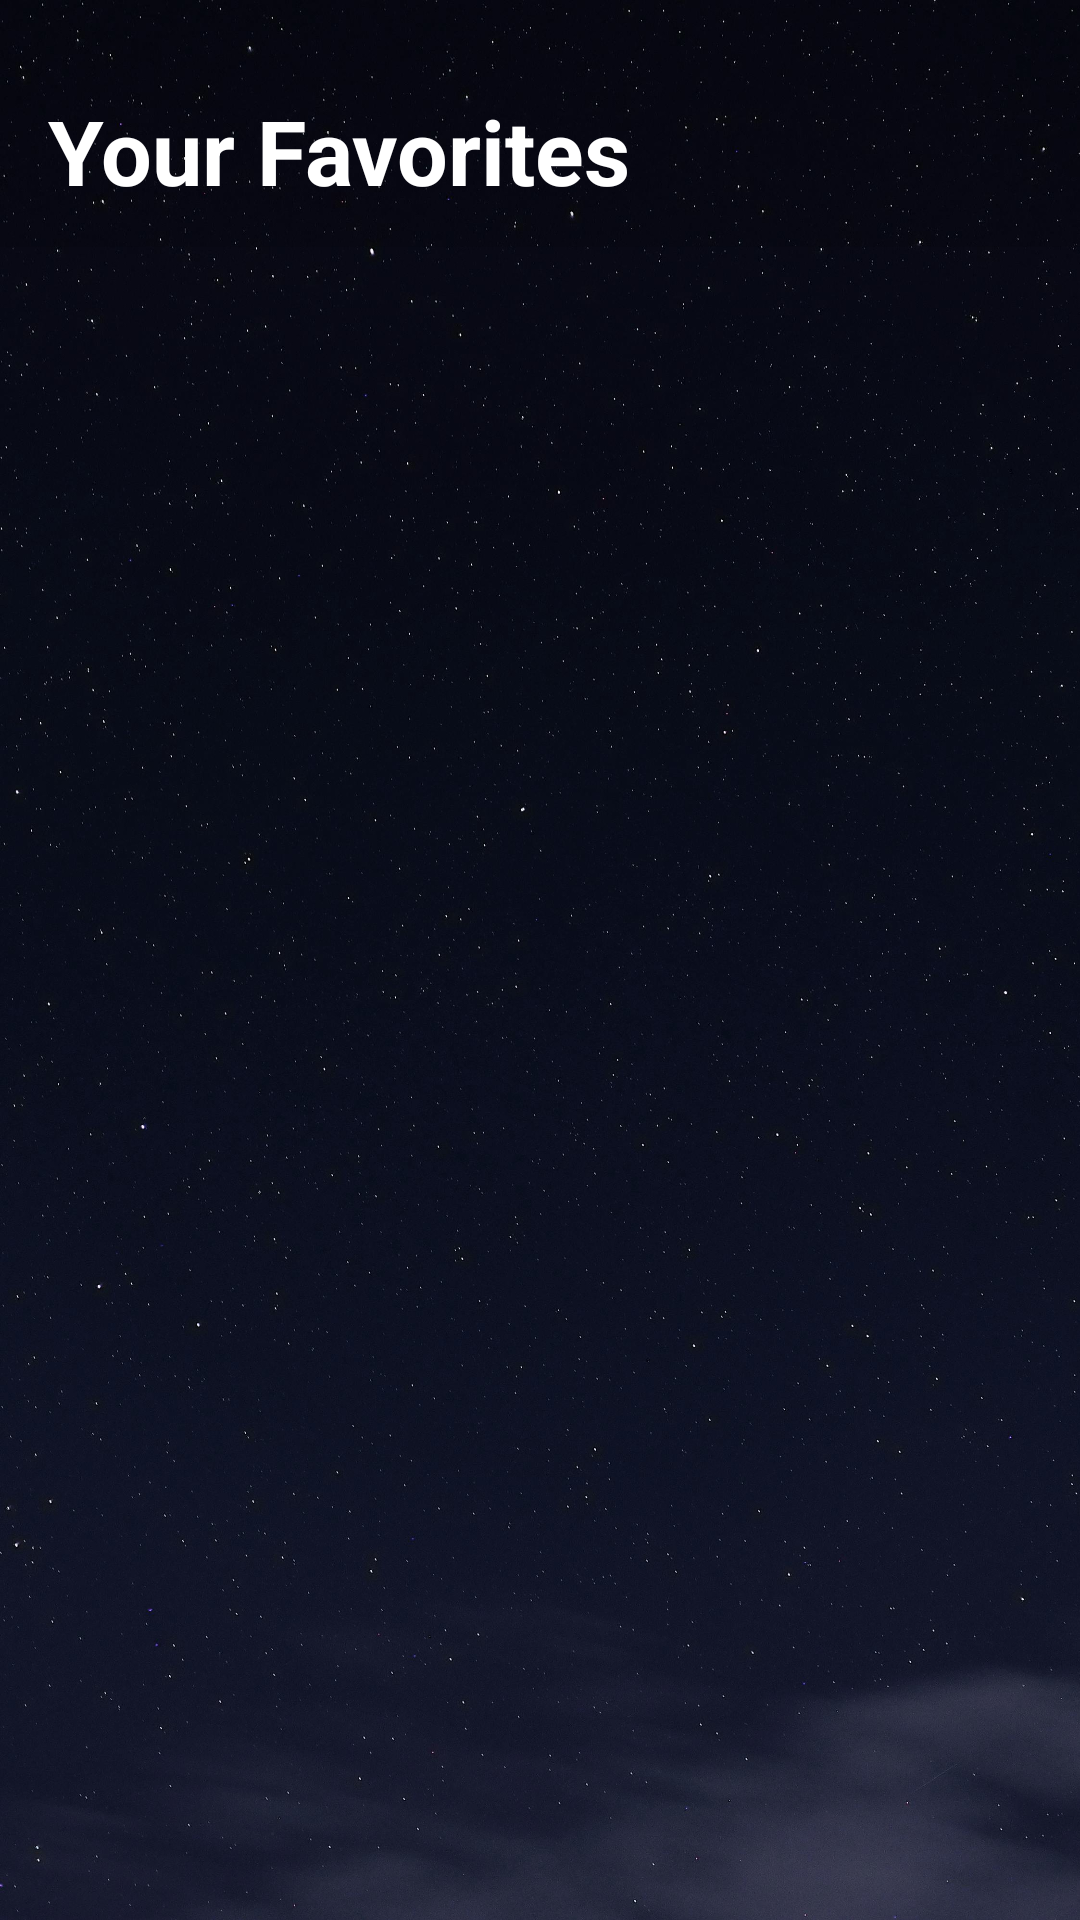

Layout XML and referenced resources for this Android screen:
<!-- AndroidManifest.xml: application theme Theme.NASAX -->
<!-- res/layout/fragment_favorite.xml -->
<?xml version="1.0" encoding="utf-8"?>
<FrameLayout xmlns:android="http://schemas.android.com/apk/res/android"
    android:layout_width="match_parent"
    android:layout_height="match_parent">

    
    <ImageView
        android:layout_width="match_parent"
        android:layout_height="match_parent"
        android:scaleType="centerCrop"
        android:src="@drawable/stars_background"
        android:contentDescription="@string/background_stars" />

    
    <LinearLayout
        android:layout_width="match_parent"
        android:layout_height="match_parent"
        android:orientation="vertical">

        
        <LinearLayout
            android:layout_width="match_parent"
            android:layout_height="wrap_content"
            android:orientation="vertical"
            android:paddingHorizontal="16dp"
            android:paddingTop="30dp"
            android:paddingBottom="12dp"
            android:background="#1A000000">

            <TextView
                android:id="@+id/tvFavoritesTitle"
                android:layout_width="match_parent"
                android:layout_height="wrap_content"
                android:text="@string/favorites_title"
                android:textSize="30sp"
                android:textStyle="bold"
                android:textColor="#FFFFFF" />

        </LinearLayout>

        
        <FrameLayout
            android:layout_width="match_parent"
            android:layout_height="0dp"
            android:layout_weight="1">

            <androidx.recyclerview.widget.RecyclerView
                android:id="@+id/recyclerView"
                android:layout_width="match_parent"
                android:layout_height="match_parent"
                android:padding="4dp"
                android:clipToPadding="false" />

            
            <TextView
                android:id="@+id/tvEmpty"
                android:layout_width="match_parent"
                android:layout_height="wrap_content"
                android:layout_gravity="center"
                android:gravity="center"
                android:padding="24dp"
                android:text="@string/favorites_empty"
                android:textSize="15sp"
                android:textColor="#888888"
                android:visibility="gone" />

        </FrameLayout>

    </LinearLayout>

</FrameLayout>
<!-- resources referenced by this layout -->
<resources>
  <!-- drawable stars_background: jpg bitmap (drawable, 453459 bytes) -->
  <string name="background_stars">Starry background</string>
  <string name="favorites_empty">No saved photos yet</string>
  <string name="favorites_title">Your Favorites</string>
  <style name="Theme.NASAX" parent="Theme.Material3.DayNight.NoActionBar">
          <item name="colorPrimary">#2979FF</item>
          <item name="colorPrimaryContainer">#0D1A3A</item>
          <item name="colorOnPrimary">#FFFFFF</item>
          <item name="colorSecondary">#AA00FF</item>
          <item name="colorSecondaryContainer">#180A2A</item>
          <item name="colorSurface">#08080F</item>
          <item name="colorOnSurface">#FFFFFF</item>
          <item name="colorSurfaceVariant">#111128</item>
          <item name="colorError">#FF4757</item>
          <item name="android:statusBarColor">@android:color/transparent</item>
          <item name="android:windowBackground">@color/bg_deep</item>
      </style>
  <color name="bg_deep">#08080F</color>
</resources>
